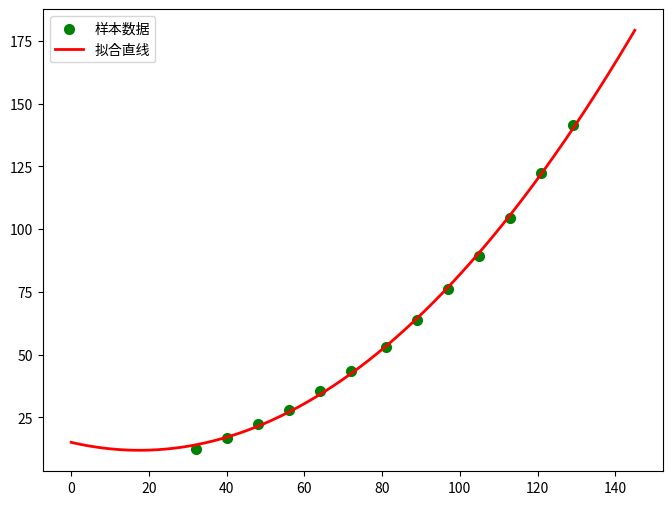

Source code (Python):
# coding=utf-8  
#最小二乘法
import numpy as np   #科学计算库 
import scipy as sp   #在numpy基础上实现的部分算法库
import matplotlib.pyplot as plt  #绘图库
from scipy.optimize import leastsq  #引入最小二乘法算法

'''
     设置样本数据，真实数据需要在这里处理
'''
#样本数据(Xi,Yi)，需要转换成数组(列表)形式
#Xi=np.array([6.19,2.51,7.29,7.01,5.7,2.66,3.98,2.5,9.1,4.2])
#Yi=np.array([5.25,2.83,6.41,6.71,5.1,4.23,5.05,1.98,10.5,6.3])

Xi = np.array([32, 40, 48, 56, 64, 72, 81, 89, 97, 105, 113, 121, 129])
Yi = np.array([12.5, 17, 22.5, 28, 35.5, 43.5, 53, 64, 76, 89.5, 104.5, 122.5, 141.5])

'''
    设定拟合函数和偏差函数
    函数的形状确定过程：
    1.先画样本图像
    2.根据样本图像大致形状确定函数形式(直线、抛物线、正弦余弦等)
'''

#需要拟合的函数func :指定函数的形状################################################################
def func(p,x):
    k,h,b=p
    return k*x*x + h*x + b ################################################################################

#偏差函数：x,y都是列表:这里的x,y与上面的Xi,Yi中是一一对应的
def error(p,x,y):
    return func(p,x)-y        #k*x*x + h*x + b-y

'''
    主要部分：附带部分说明
    1.leastsq函数的返回值tuple，第一个元素是求解结果，第二个是求解的代价值(个人理解)
    2.官网的原话（第二个值）：Value of the cost function at the solution
    3.实例：Para=>(array([ 0.61349535,  1.79409255]), 3)
    4.返回值元组中第一个值的数量跟需要求解的参数的数量一致
'''

#k,h,b的初始值，可以任意设定,经过几次试验，发现p0的值会影响cost的值：Para[1]
p0 = [1,1,20]

#把error函数中除了p0以外的参数打包到args中(使用要求)
Para = leastsq(error,p0,args=(Xi,Yi))				#leastsq是scipy中的最小二乘函数

#读取结果
k,h,b = Para[0]
print("k=",k,"h=",h,"b=",b)
print("cost："+str(Para[1]))
print("求解的拟合直线为:")
print("y="+str(round(k,2))+"x^2+"+str(round(h,2))+"x+"+str(round(b,2)))

'''
   绘图，看拟合效果.
   matplotlib默认不支持中文，label设置中文的话需要另行设置
   如果报错，改成英文就可以
'''

#画样本点
plt.figure(figsize=(8,6)) #指定图像比例： 8：6
plt.scatter(Xi,Yi,color="green",label="样本数据",linewidth=2) 

#画拟合直线
x=np.linspace(0,145,1000) #在0-145直接画1000个连续点
y=k*x*x+h*x+b #函数式	################################################################################
plt.plot(x,y,color="red",label="拟合直线",linewidth=2) 
plt.legend() #绘制图例
plt.show()